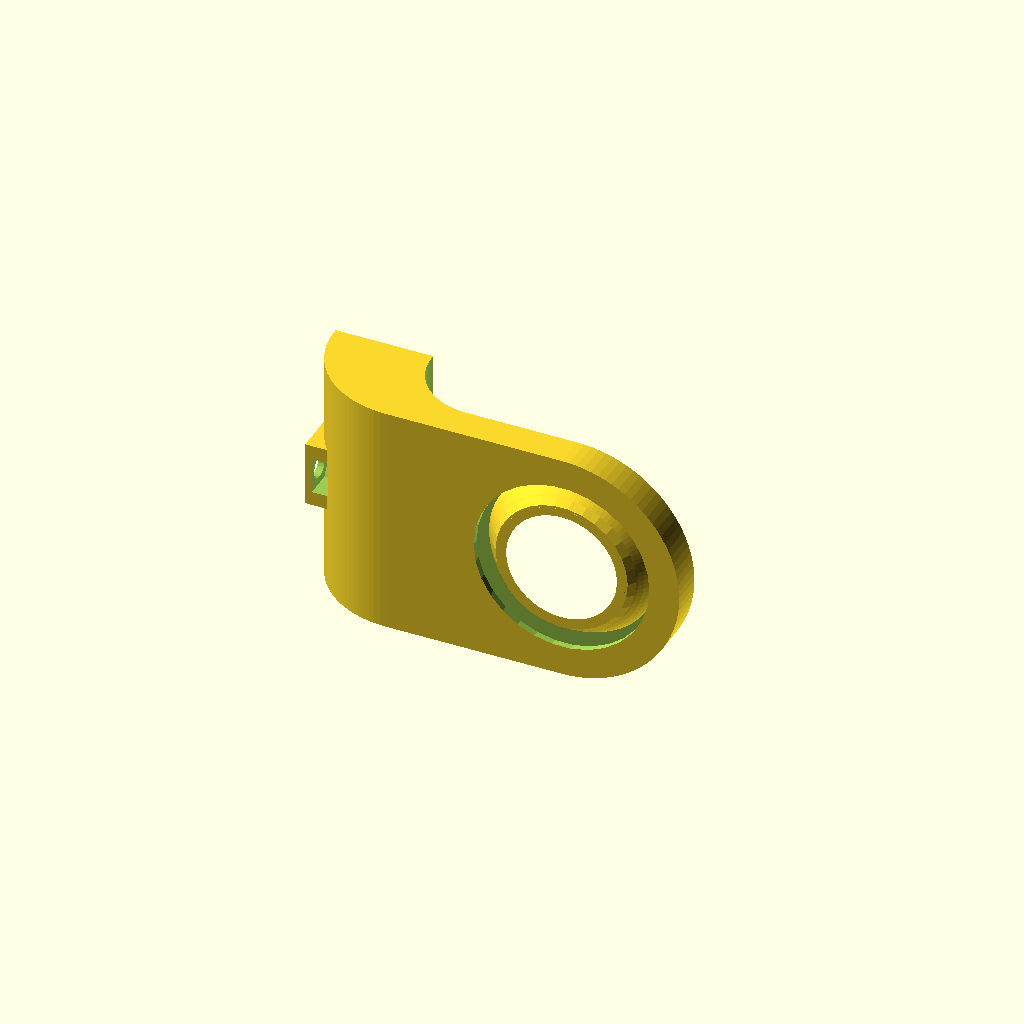
Cell 1 — every parameter at its default value.
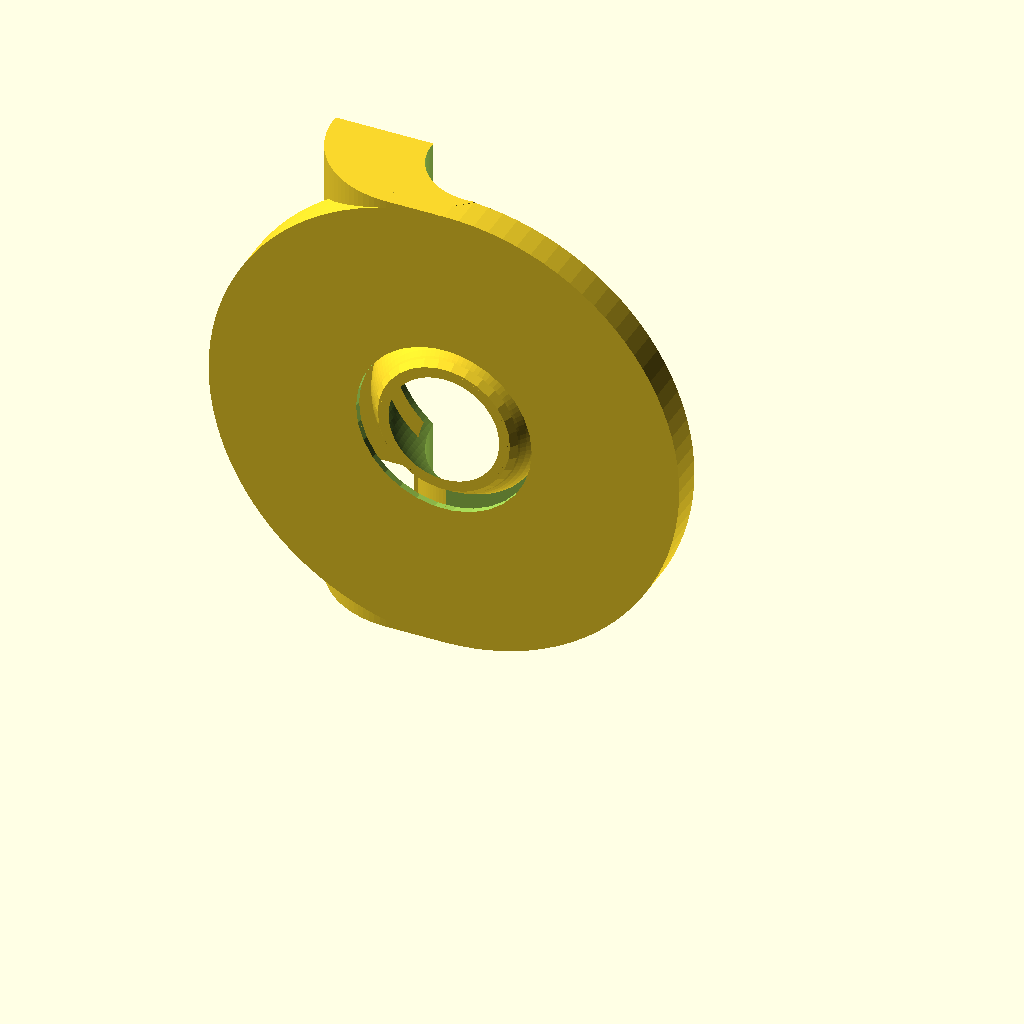
Cell 2 — objHeight set to 72.3, the other parameters unchanged.
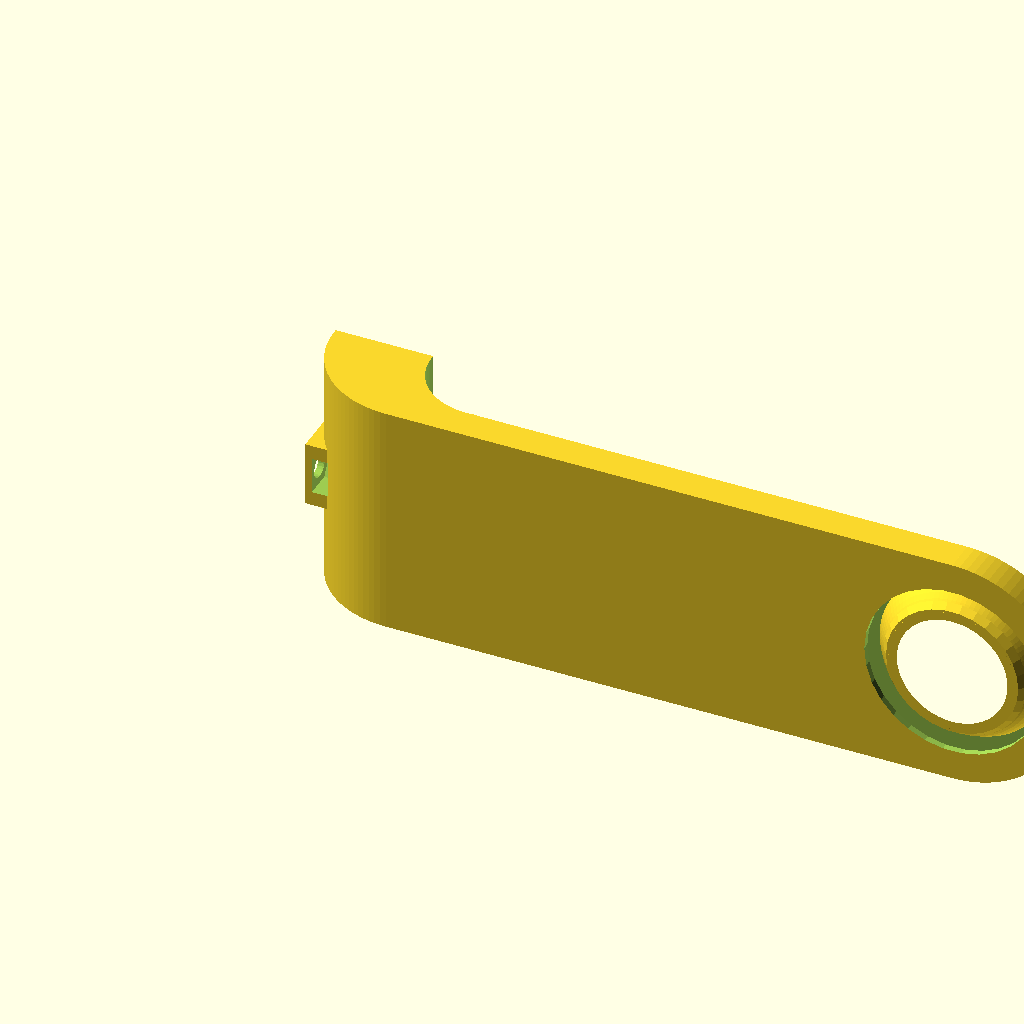
Cell 3: the same model with objWidth = 120.
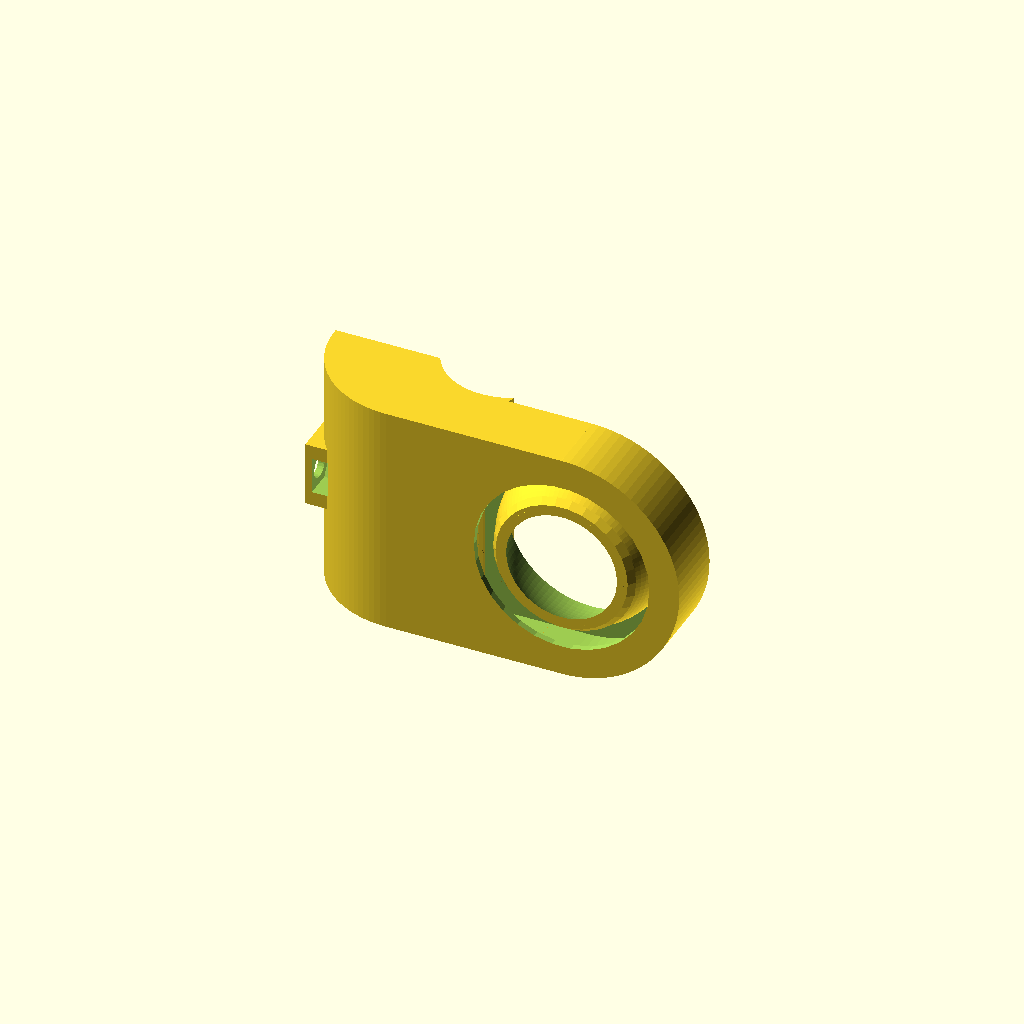
Cell 4: the same model with objThick = 10.
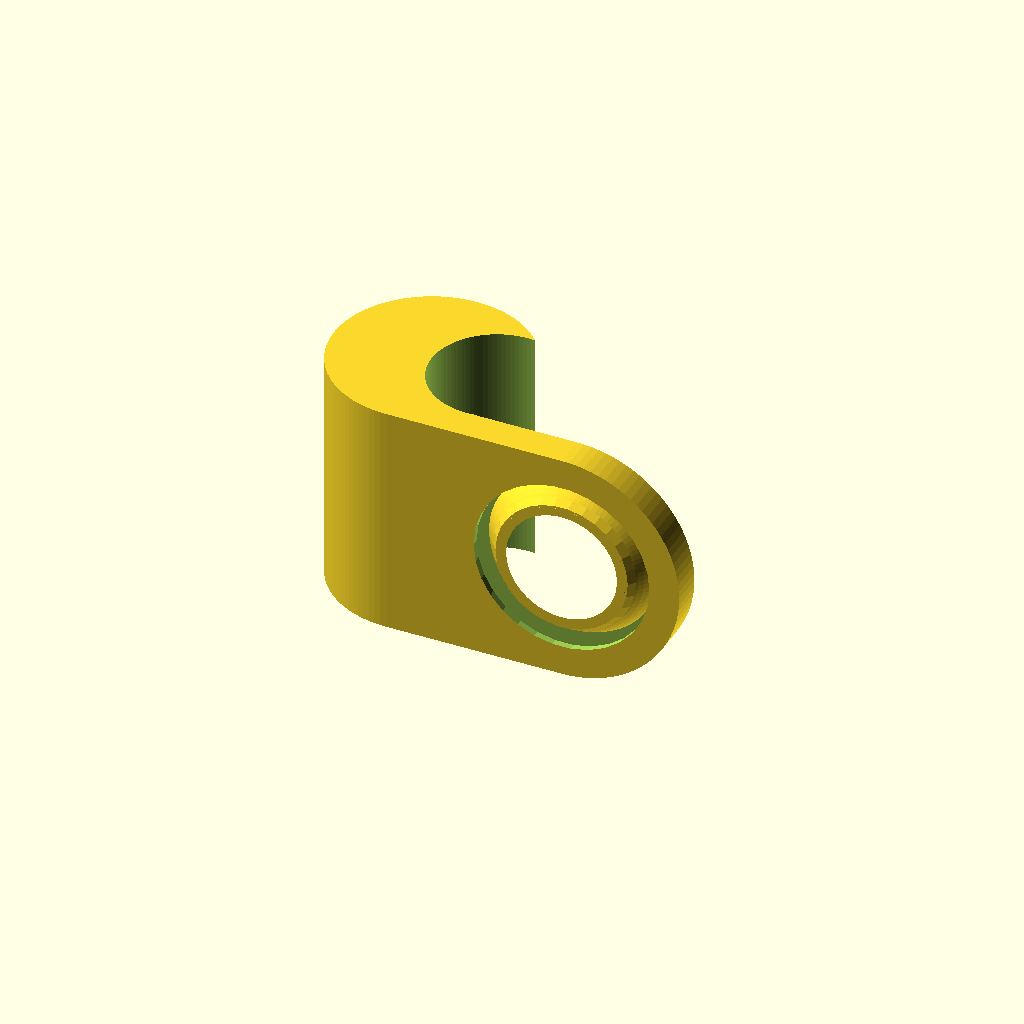
Cell 5: the same model with objLeftThick = 31.
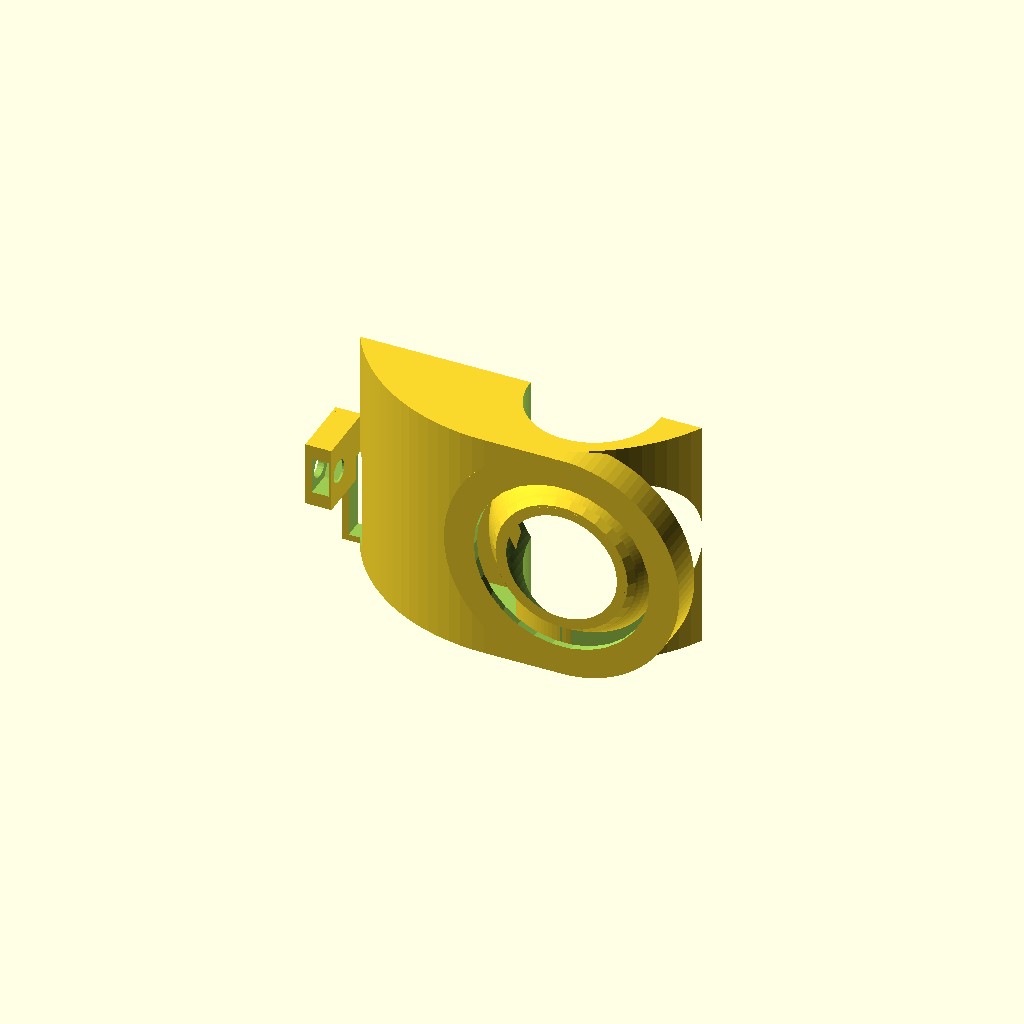
Cell 6: the same model with rBottom = 30.
All cells are drawn from one camera (rotation 55°, 0°, 25°, orthographic, colour scheme Cornfield), so only the parameter changes between them.
The OpenSCAD source (inputs/thingiverse/files/thing-2762175/files/panowin-fan-duct.scad):

objHeight = 36.15;
objWidth = 60;
objThick = 5;
objLeftThick = 15.5;
rBottom = 15;
rTop = 10;
holeR1 = 8.5;
holeR2 = 13;
M3NutThick = 2.7;

module obj1(objHeight, objWidth, objThick, objLeftThick, rBottom, rTop, holeR1, holeR2) {
    difference() {
        union() {
            translate([rBottom,0,rBottom]) {
                rotate([270,0,0]) {
                    cylinder(r=rBottom, h=objHeight, $fn=100);
                }
            }
            translate([objWidth-objHeight/2, objHeight/2, 0]) {
                cylinder(h=objThick, r=objHeight/2, $fn=100);
            }
            translate([rBottom,0,0]) {
                cube([(objWidth-objHeight/2)-rBottom, objHeight, objThick]);
            }
        }
        translate([-1,-1,objLeftThick]) {
            cube([(rBottom+rTop)*4+1,objHeight+2,objLeftThick+rBottom*2+1]);
        }
        translate([rTop+rBottom,-1,rTop+objThick]) {
            rotate([270,0,0]) {
                cylinder(r=rTop, h=objHeight+2, $fn=100);
            }
        }
        translate([objWidth-objHeight/2, objHeight/2, holeBallX+objThick]) {
            sphere(r=holeBallR, $fn=100);
        }
    }
}

holeBallX = (holeR2*holeR2 - holeR1*holeR1 - objThick*objThick) / (2.0*objThick);
holeBallR = sqrt(holeBallX*holeBallX + holeR2*holeR2);

translate([0,0,objHeight]) {
    rotate([270,0,0]) {
        difference() {
            union() {
                obj1(objHeight, objWidth, objThick, objLeftThick, rBottom, rTop, holeR1, holeR2);
                translate([1, objHeight-1.5-15.5-1, objLeftThick]) {
                    cube([10.5+2, 15+2, 3]);
                }
                translate([0,objHeight/2-5, objLeftThick-10]) {
                    cube([4,10,10]);
                }
            }
            translate([1,1,1]) {
                obj1(objHeight-2, objWidth-2, objThick-2, objLeftThick-2, rBottom-2, rTop+1, holeR1+1, holeR2+1);    
            }
            translate([2,objHeight-1.5-15.5,objLeftThick-2]) {
                cube([10.5,15,objLeftThick+1]);
            }
            translate([objWidth-objHeight/2, objHeight/2, -1]) {
                difference() {
                    cylinder(r=holeR1+5, h=2.01);
                    translate([0,0,-1]) {
                        cylinder(r1=holeR1, r2=holeR1+2.5, h=3.01);
                    }
                }
            }
            translate([-1,objHeight/2,objLeftThick-7.5]) {
                rotate([0,90,0]) {
                    cylinder(r=3.5/2, h=8, $fn=25);
                }
            }
            translate([1,objHeight/2,objLeftThick-7.5]) {
                rotate([0,90,0]) {
                    cylinder(r=6.5/2, h=M3NutThick, $fn=6);
                }
            }
            translate([1,objHeight/2-(6.5/2*sqrt(3)*0.5), objLeftThick-7.5-6.5/2]) {
                cube([M3NutThick,6.5/2*sqrt(3),6.5/2]);
            }
        }
    }
}
Customizer parameters (derived from the source; name, type, default, range or options):
objHeight: number, default 36.15
objWidth: number, default 60
objThick: number, default 5
objLeftThick: number, default 15.5
rBottom: number, default 15
rTop: number, default 10
holeR1: number, default 8.5
holeR2: number, default 13
M3NutThick: number, default 2.7
